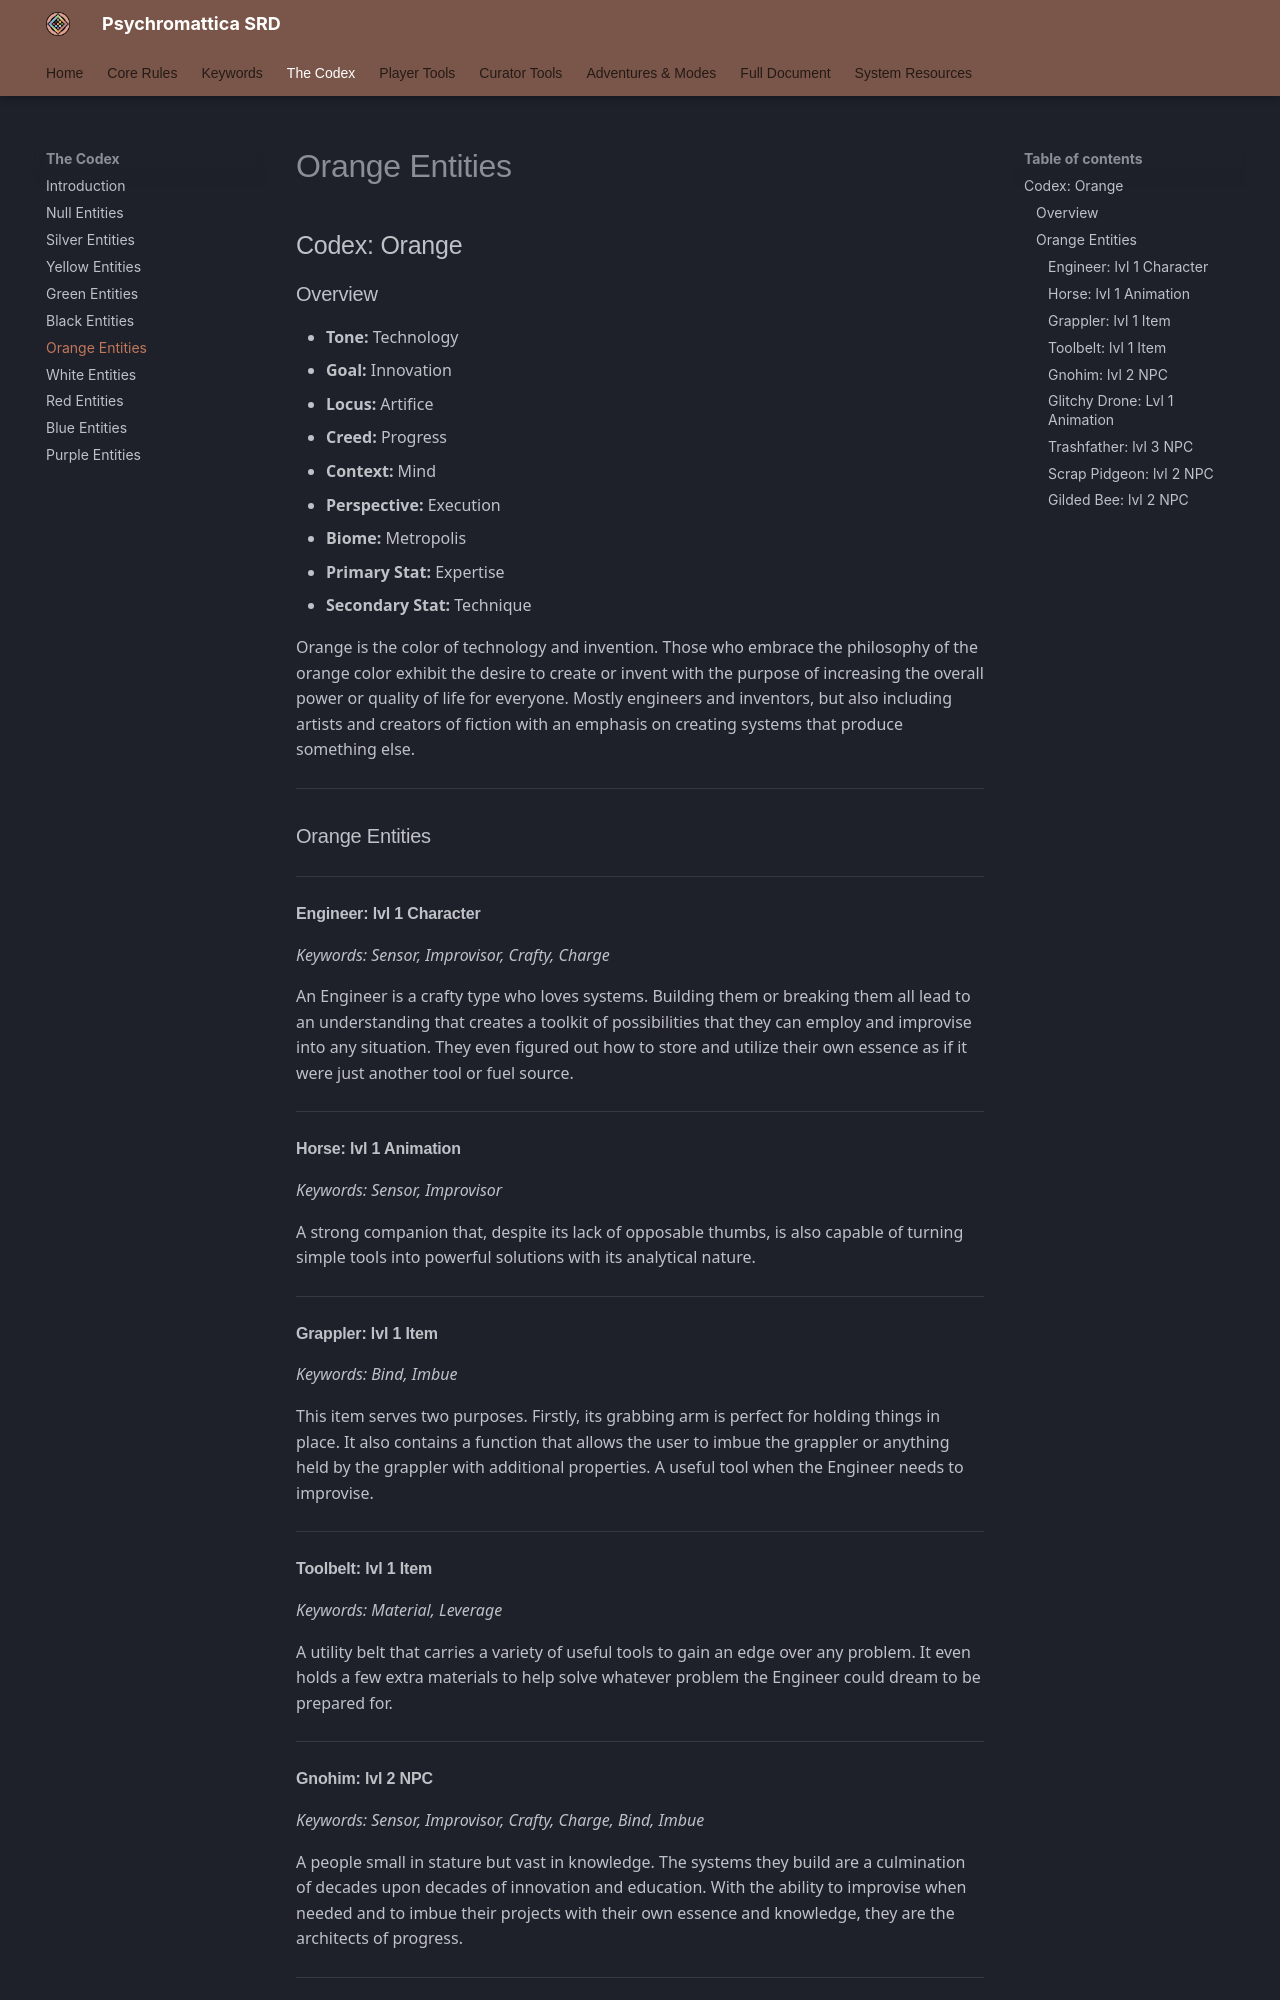

repository: bagelsan/ResonanceSRD · page: appendix-b-codex-orange/index.html · generator: mkdocs

# Codex: Orange

### Overview
*   **Tone:** Technology
*   **Goal:** Innovation
*   **Locus:** Artifice
*   **Creed:** Progress
*   **Context:** Mind
*   **Perspective:** Execution
*   **Biome:** Metropolis
*   **Primary Stat:** Expertise
*   **Secondary Stat:** Technique

Orange is the color of technology and invention. Those who embrace the philosophy of the orange color exhibit the desire to create or invent with the purpose of increasing the overall power or quality of life for everyone. Mostly engineers and inventors, but also including artists and creators of fiction with an emphasis on creating systems that produce something else.

---

### Orange Entities

#### Engineer: lvl 1 Character
*Keywords: Sensor, Improvisor, Crafty, Charge*

An Engineer is a crafty type who loves systems. Building them or breaking them all lead to an understanding that creates a toolkit of possibilities that they can employ and improvise into any situation. They even figured out how to store and utilize their own essence as if it were just another tool or fuel source.

#### Horse: lvl 1 Animation
*Keywords: Sensor, Improvisor*

A strong companion that, despite its lack of opposable thumbs, is also capable of turning simple tools into powerful solutions with its analytical nature.

#### Grappler: lvl 1 Item
*Keywords: Bind, Imbue*

This item serves two purposes. Firstly, its grabbing arm is perfect for holding things in place. It also contains a function that allows the user to imbue the grappler or anything held by the grappler with additional properties. A useful tool when the Engineer needs to improvise.

#### Toolbelt: lvl 1 Item
*Keywords: Material, Leverage*

A utility belt that carries a variety of useful tools to gain an edge over any problem. It even holds a few extra materials to help solve whatever problem the Engineer could dream to be prepared for.

#### Gnohim: lvl 2 NPC
*Keywords: Sensor, Improvisor, Crafty, Charge, Bind, Imbue*

A people small in stature but vast in knowledge. The systems they build are a culmination of decades upon decades of innovation and education. With the ability to improvise when needed and to imbue their projects with their own essence and knowledge, they are the architects of progress.
